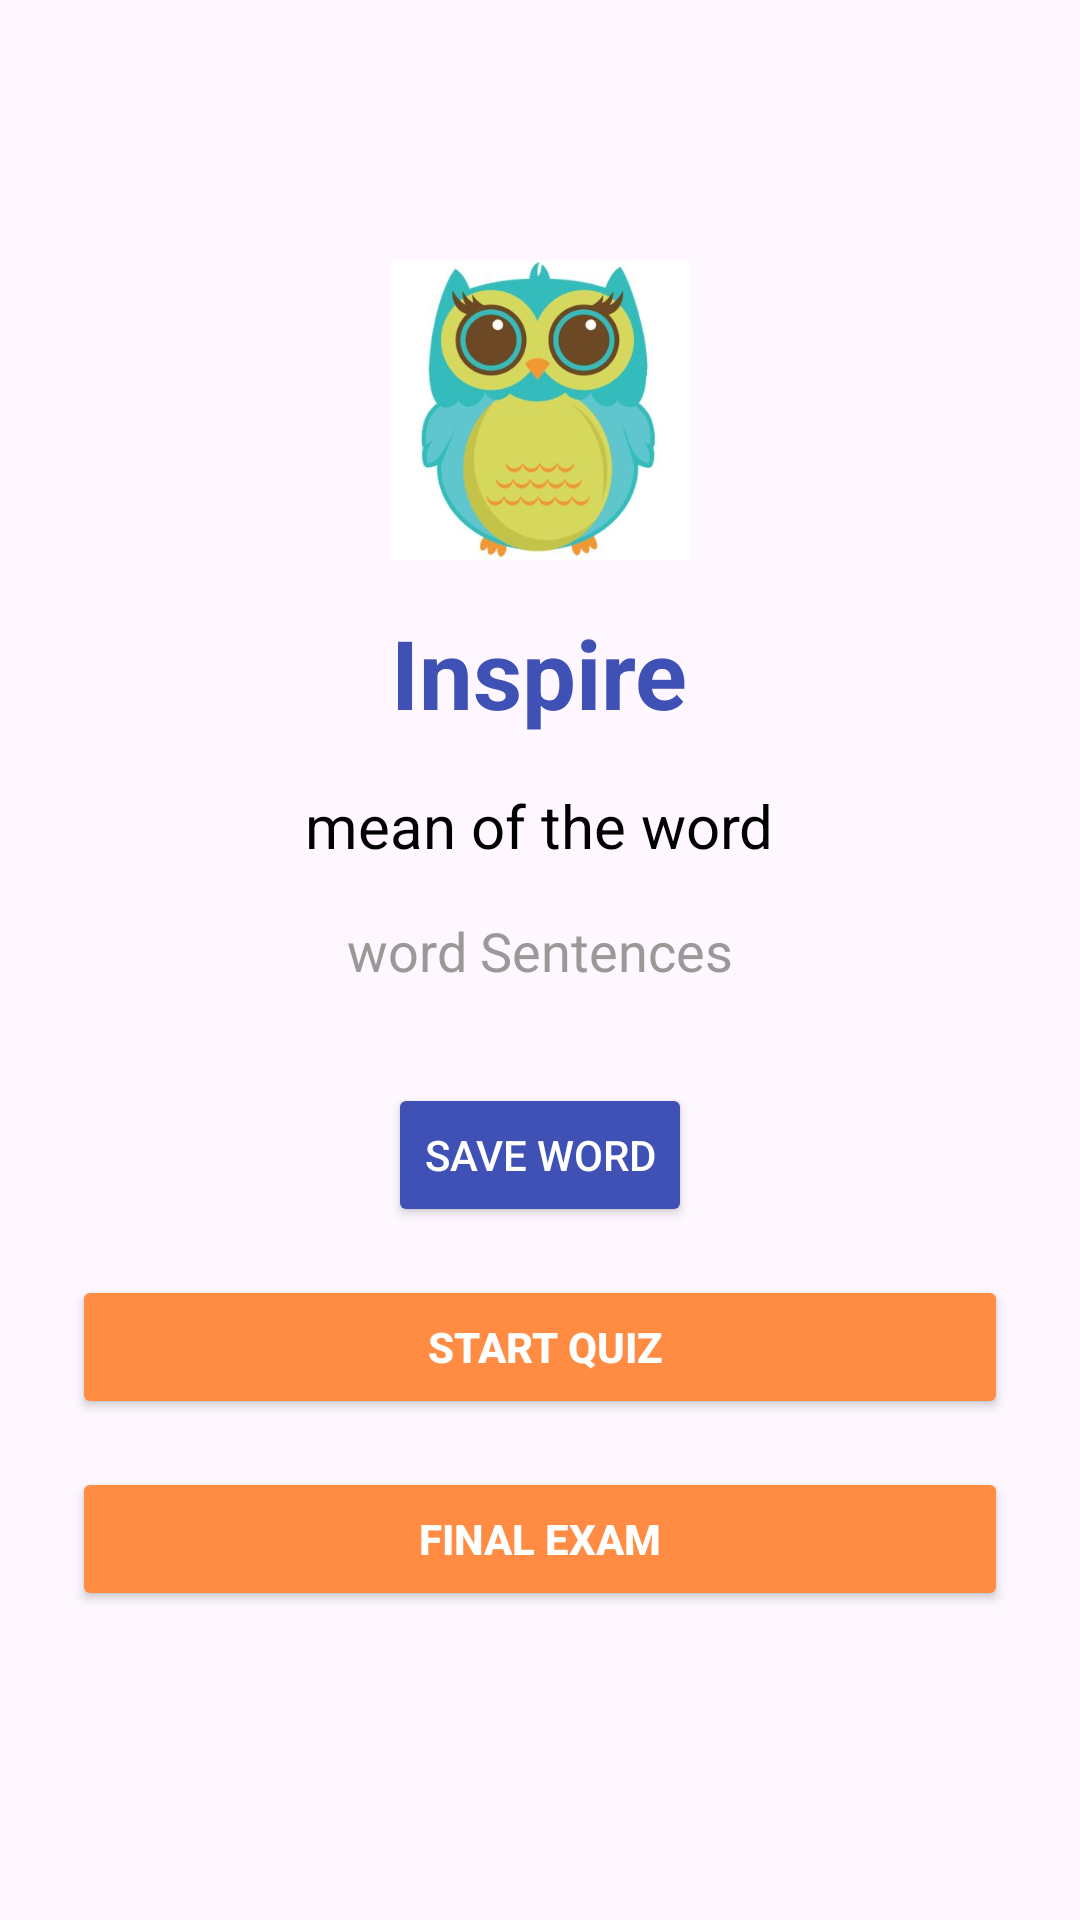

The Android layout XML behind this screen, and the referenced resources:
<!-- AndroidManifest.xml: application theme Theme.LearnEnglish -->
<!-- res/layout/fragment_home.xml -->
<?xml version="1.0" encoding="utf-8"?>
<FrameLayout
    xmlns:android="http://schemas.android.com/apk/res/android"
    xmlns:tools="http://schemas.android.com/tools"
    android:layout_width="match_parent"
    android:layout_height="match_parent"
    xmlns:app="http://schemas.android.com/apk/res-auto"
    tools:context=".home.HomeFragment">
    <LinearLayout
        android:layout_width="match_parent"
        android:layout_height="match_parent"
        android:orientation="vertical"
        android:padding="24dp"
        android:gravity="center">
        <ImageView
            android:id="@+id/owlImage"
            android:layout_width="100dp"
            android:layout_height="100dp"
            android:layout_gravity="center"
            android:src="@drawable/carton"
            android:layout_marginBottom="16dp"/>
        
        <TextView
            android:id="@+id/homeFrag_TV_word"
            android:layout_width="wrap_content"
            android:layout_height="wrap_content"
            android:text="Inspire"
            android:textSize="32sp"
            android:textStyle="bold"
            android:textColor="#3F51B5"
            android:layout_marginBottom="16dp" />
        
        <TextView
            android:id="@+id/homeFrag_TV_wordMean"
            android:layout_width="wrap_content"
            android:layout_height="wrap_content"
            android:text="mean of the word"
            android:textSize="20sp"
            android:textColor="#000000"
            android:layout_marginBottom="16dp" />
        <TextView
            android:id="@+id/homeFrag_TV_wordSentences"
            android:layout_width="wrap_content"
            android:layout_height="wrap_content"
            android:text="word Sentences"
            android:textSize="18sp"
            android:textColor="@color/gray"
            android:layout_marginBottom="16dp" />
        
        <ImageView
            android:id="@+id/homeFrag_IV_speak"
            android:layout_width="wrap_content"
            android:layout_height="wrap_content"
            android:background="@android:color/transparent"
            android:src="@drawable/baseline_volume_up_24"
            app:tint="@color/blue"/>
        <Button
            android:id="@+id/homeFrag_BTN_newWord"
            android:layout_width="wrap_content"
            android:layout_height="wrap_content"
            android:text="Save Word"
            android:textColor="#FFFFFF"
            android:backgroundTint="#3F51B5"
            android:layout_marginTop="16dp"
            android:layout_marginBottom="16dp" />
        <Button
            android:id="@+id/homeFrag_BTN_startQuizButton"
            android:layout_width="match_parent"
            android:layout_height="wrap_content"
            android:text=" Start Quiz"
            android:backgroundTint="#FF8C42"
            android:textColor="#FFFFFF"
            android:textStyle="bold"
            android:padding="12dp"
            android:layout_marginBottom="16dp"/>
        <Button
            android:id="@+id/homeFrag_BTN_startFinalExam"
            android:layout_width="match_parent"
            android:layout_height="wrap_content"
            android:text="Final Exam"
            android:backgroundTint="#FF8C42"
            android:textColor="#FFFFFF"
            android:textStyle="bold"
            android:padding="12dp"
            android:layout_marginBottom="16dp"/>
    </LinearLayout>
</FrameLayout>
<!-- resources referenced by this layout -->
<resources>
  <color name="blue">#3F51B5</color>
  <color name="gray">#9B9898</color>
  <!-- drawable carton: jpg bitmap (drawable, 17101 bytes) -->
  <style name="Theme.LearnEnglish" parent="Base.Theme.LearnEnglish" />
  <style name="Base.Theme.LearnEnglish" parent="Theme.Material3.DayNight.NoActionBar">
          
          
          <item name="colorPrimary">@color/blue</item>
          <item name="colorPrimaryVariant">@color/blue</item>
          <item name="colorOnPrimary">@color/white</item>
          
          <item name="colorSecondary">@color/blue</item>
          <item name="colorSecondaryVariant">@color/blue</item>
          <item name="colorOnSecondary">@color/black</item>
          
          <item name="android:statusBarColor">?attr/colorPrimaryVariant</item>
          
      </style>
  <color name="white">#FFFFFFFF</color>
  <color name="black">#FF000000</color>
</resources>
